Run: headless pygame with SDL's dummy video driver; simulated clock (each Clock.tick advances the game by its frame time, no real sleeping); random seed 0; keys injected as events and as key.get_pressed() state; no mouse input.
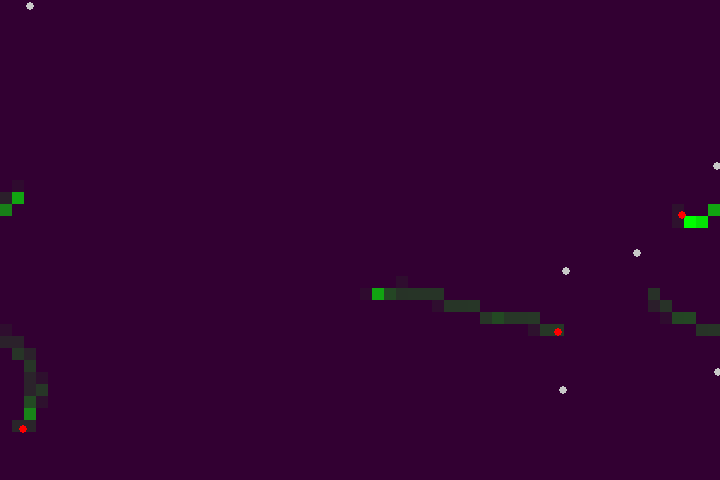
Frame 1 of 4 · flips 1–60 · no input
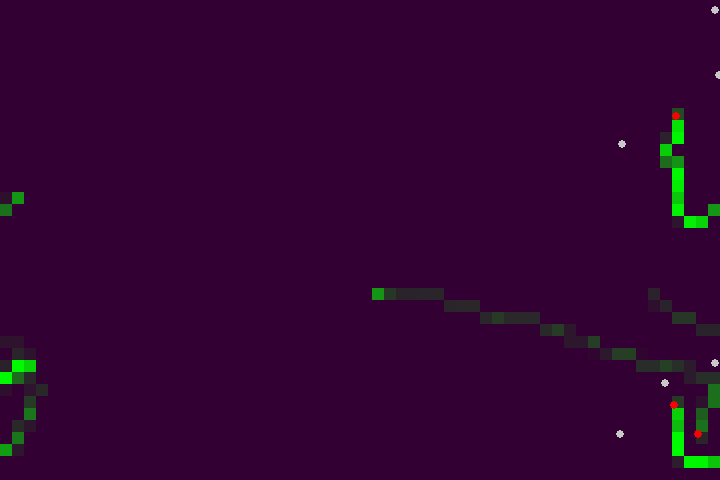
Frame 2 of 4 · flips 61–180 · tapped SPACE, RETURN · held RIGHT (→), D
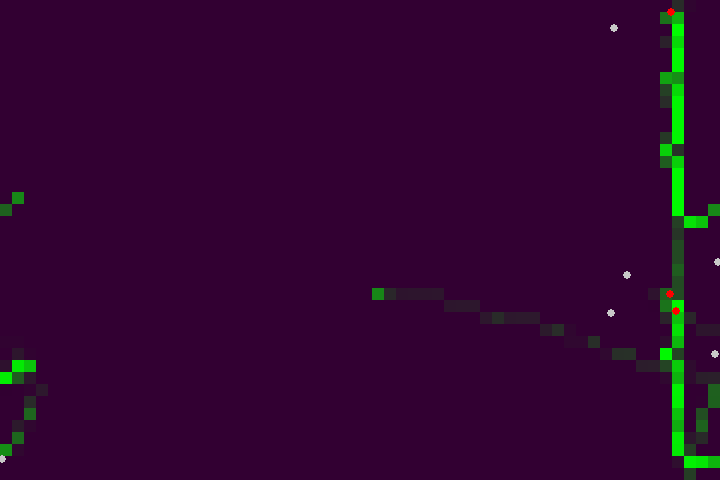
Frame 3 of 4 · flips 181–300 · held DOWN (↓), S
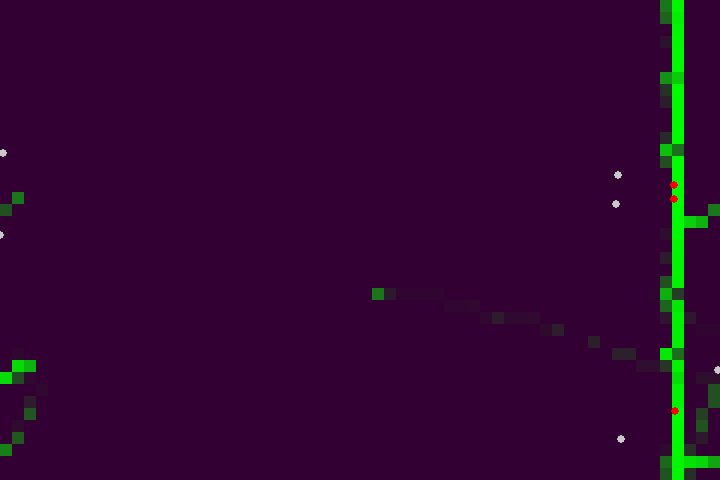
Frame 4 of 4 · flips 301–420 · held LEFT (←), A, UP (↑), W

The pygame program that drew these frames:

from random import randint, random

import pygame
from math import sin, cos


PHEROMONE_EVAPORATION = 0.1
PHEROMONE_PLACEMENT = 15
PHEROMONE_MIN = 0
PHEROMONE_MAX = 200

AGENTS_COUNT = 3

ANGLE = 30
DISTANCE = 5
ROTATION_SPEED = 0.1
SPEED = 0.2

MAP_X, MAP_Y = 60, 40 # 180 120
WINDOW_X, WINDOW_Y = 720, 480
SCALE_X, SCALE_Y = WINDOW_X / MAP_X, WINDOW_Y / MAP_Y

MAP = [[0 for _ in range(MAP_Y)] for _ in range(MAP_X)]
WINDOW = pygame.display.set_mode((WINDOW_X, WINDOW_Y), ) # pygame.FULLSCREEN
AGENTS = []

FPS = 999

GRAY_COLOR = (50, 50, 50)

def get_signal(x, y, d, az, a):
    # return (x + 1, y + 1), (x + 1, y - 1)
    Ax, Ay = x + d * cos(a) * cos(az) - d * sin(a) * sin(az), y + d * cos(a) * sin(az) + d * sin(a) * cos(az)
    Bx, By = x + d * cos(a) * cos(az) + d * sin(a) * sin(az), y + d * cos(a) * sin(az) - d * sin(a) * cos(az)
    return (Ax, Ay), (Bx, By)


class Agent:
    def __init__(self, x, y, azimuth, angle, dist, rotation_speed, speed):
        self.x = x
        self.y = y
        self.azim = azimuth
        self.angle = angle
        self.dist = dist
        self.rot_speed = rotation_speed
        self.speed = speed
        self.signals = (-1, -1, -1, -1)


    def step(self):
        left_signal, right_signal = get_signal(self.x, self.y, self.dist, self.azim, self.angle)
        left_signal = left_signal[0] % MAP_X, left_signal[1] % MAP_Y
        right_signal = right_signal[0] % MAP_X, right_signal[1] % MAP_Y

        if left_signal > right_signal:
            self.azim -= self.rot_speed
        if left_signal < right_signal:
            self.azim += self.rot_speed


        self.x = self.x + self.speed * cos(self.azim) + random() / 5
        self.y = self.y + self.speed * sin(self.azim) + random() / 5
        self.x = self.x % MAP_X
        self.y = self.y % MAP_Y
        MAP[int(self.x)][int(self.y)] += PHEROMONE_PLACEMENT

        self.signals = left_signal, right_signal

def start():
    pass

def clear():
    pygame.display.flip()

# clock = pygame.time.Clock()


def agents_step():
    for agent in AGENTS:
        agent.step()

    for y in range(MAP_Y):
        for x in range(MAP_X):
            # pass
            MAP[x][y] -= PHEROMONE_EVAPORATION
            MAP[x][y] = max(0, min(PHEROMONE_MAX, MAP[x][y]))

def check_events():
    for event in pygame.event.get():
        if event.type == pygame.QUIT:
            exit()
        if event.type == pygame.KEYDOWN:
            key = event.key
            if key == pygame.K_q:
                exit()



def draw_objects():
    def draw_grid():
        for y in range(MAP_Y):
            for x in range(MAP_X):
                # Calculate the position and size of each square
                rect_x = x * SCALE_X
                rect_y = y * SCALE_Y
                rect_width = SCALE_X
                rect_height = SCALE_Y
                # print(x, y)
                pheromone = MAP[x][y]
                level = pheromone / PHEROMONE_MAX
                r = max(0, min(255, int(50 - 50 * level)))
                g = max(0, min(255, int(level * 255)))
                b = max(0, min(255, int(50 - 50 * level)))
                color = r, g, b
                # Draw the square
                pygame.draw.rect(WINDOW, color, (rect_x, rect_y, rect_width, rect_height))

                # Draw grid lines (optional, remove this block if you don't want lines)
                # pygame.draw.rect(WINDOW, (100, 100, 100), (rect_x, rect_y, rect_width, rect_height), 1)
    def draw_agents():
        for agent in AGENTS:
            pygame.draw.circle(WINDOW, (255, 0, 0), (agent.x * SCALE_X, agent.y * SCALE_Y), 4)
            s1, s2 = agent.signals
            x1, y1, x2, y2 = s1[0] * SCALE_X, s1[1] * SCALE_Y, s2[0] * SCALE_X, s2[1] * SCALE_Y
            pygame.draw.circle(WINDOW, (200, 200, 200), (x1, y1), 4)
            pygame.draw.circle(WINDOW, (200, 200, 200), (x2, y2), 4)
    draw_grid()
    draw_agents()

def draw_text():
    pass


def start(count):
    for i in range(count):
        x, y = randint(0, MAP_X - 1), randint(0, MAP_Y - 1)
        azimuth = randint(0, 360)
        agent = Agent(x, y, azimuth, ANGLE, DISTANCE, ROTATION_SPEED, SPEED)
        AGENTS.append(agent)

stage = 0
start(AGENTS_COUNT)
while True:
    stage += 1
    agents_step()
    check_events()
    draw_objects()
    draw_text()
    clear()
    # clock.tick(FPS)
    # print(MAP[randint(0, MAP_X-1)][randint(0, MAP_Y-1)])
